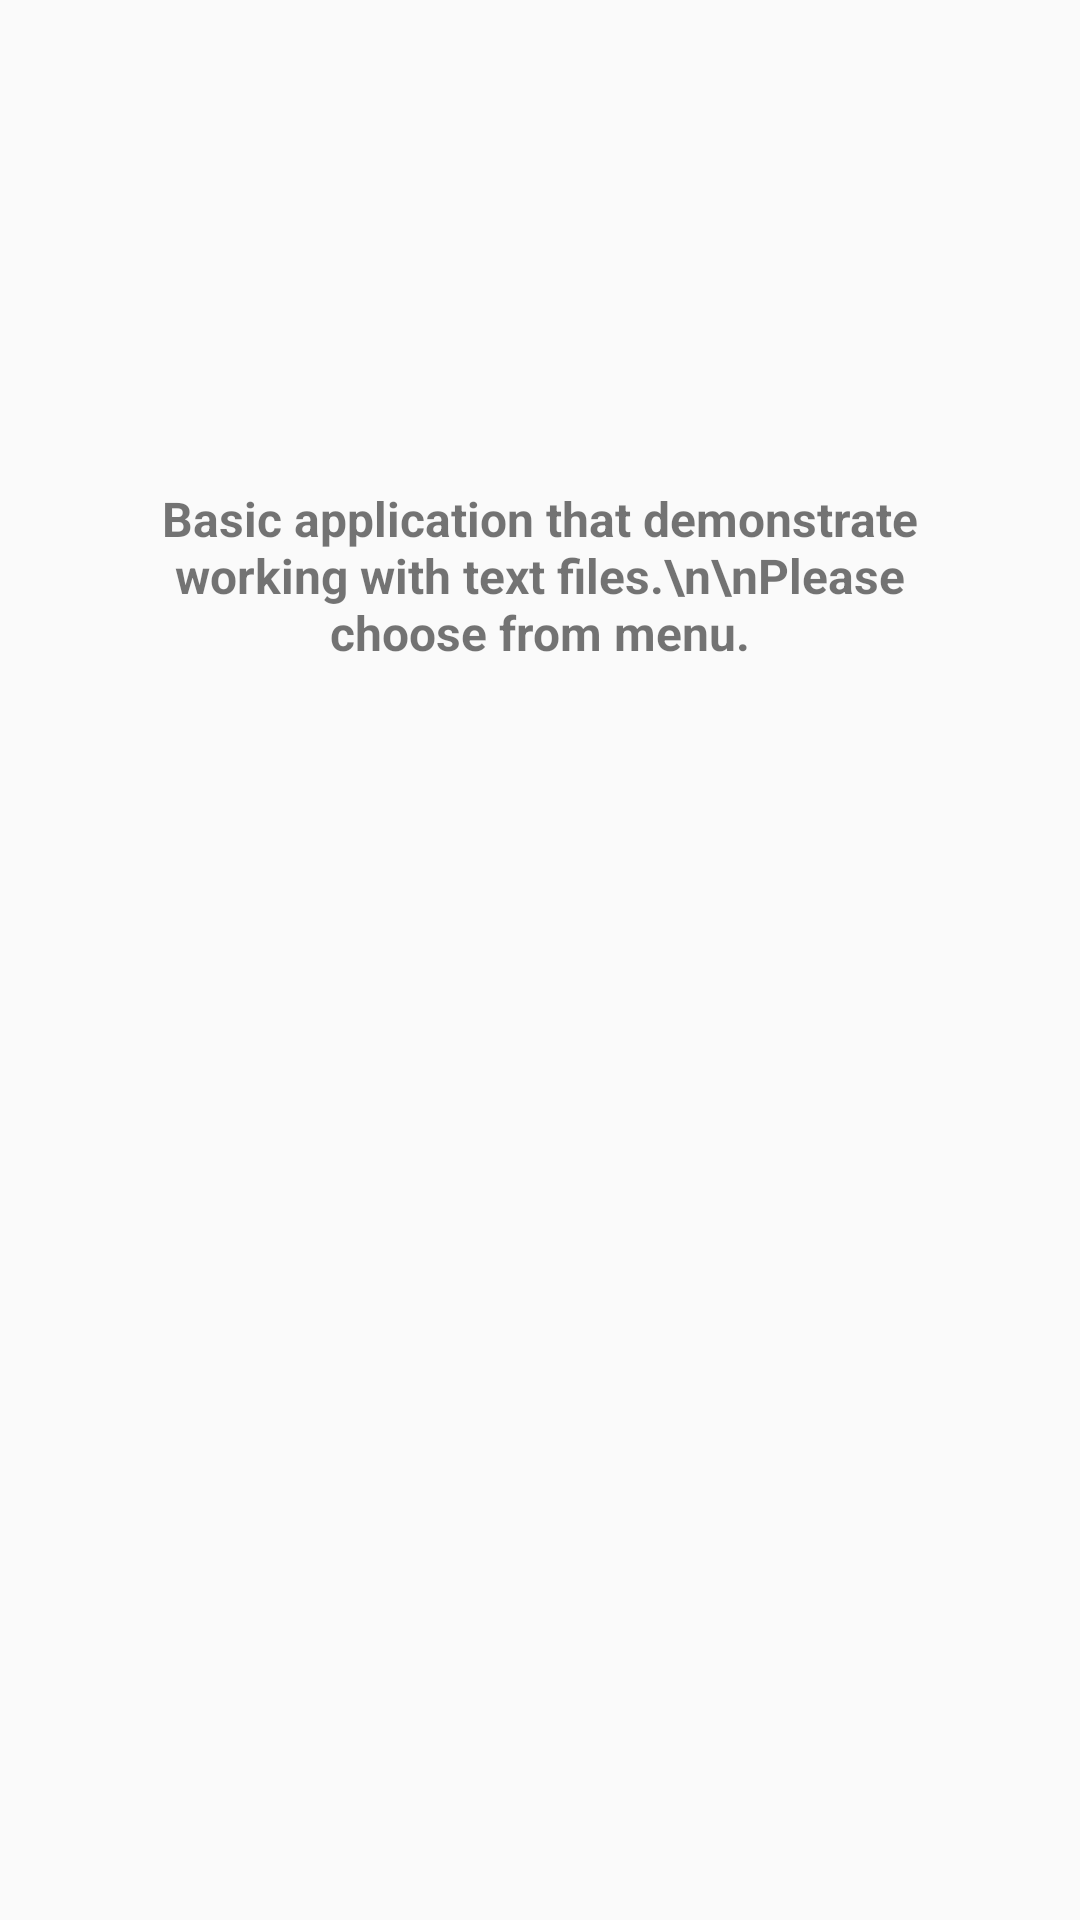

Here is an Android app screen rendered from its layout file. Give the layout XML and the strings, colors and styles it references.
<!-- AndroidManifest.xml: application theme Theme.AppCompat.DayNight.DarkActionBar -->
<!-- res/layout/activity_main.xml -->
<?xml version="1.0" encoding="utf-8"?>
<LinearLayout xmlns:android="http://schemas.android.com/apk/res/android"
    xmlns:app="http://schemas.android.com/apk/res-auto"
    xmlns:tools="http://schemas.android.com/tools"
    android:layout_width="match_parent"
    android:layout_height="match_parent"
    tools:context=".MainActivity">

    <Space
        android:layout_width="0dp"
        android:layout_height="match_parent"
        android:layout_weight="10" />

    <LinearLayout
        android:layout_width="0dp"
        android:layout_height="match_parent"
        android:layout_weight="80"
        android:orientation="vertical">

        <Space
            android:layout_width="match_parent"
            android:layout_height="0dp"
            android:layout_weight="20" />

        <TextView
            android:layout_width="match_parent"
            android:layout_height="0dp"
            android:layout_weight="20"
            android:gravity="center"
            android:text="Basic application that demonstrate working with text files.\n\nPlease choose from menu."
            android:textSize="16sp"
            android:textStyle="bold" />

        <Space
            android:layout_width="match_parent"
            android:layout_height="0dp"
            android:layout_weight="60" />
    </LinearLayout>

    <Space
        android:layout_width="0dp"
        android:layout_height="match_parent"
        android:layout_weight="10" />

</LinearLayout>
<!-- resources referenced by this layout -->
<resources>

</resources>
